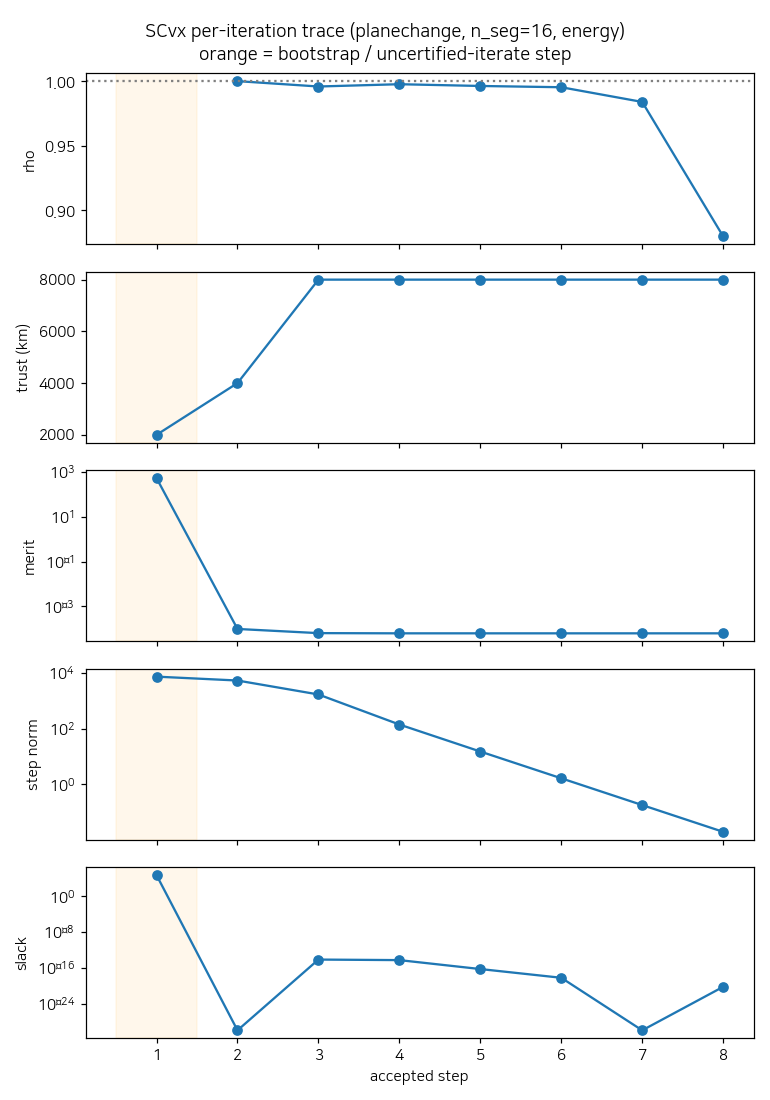

Values plotted in this chart, from the file beside it:
step, phase, rho, trust, merit, step_norm, slack
1, 0, nan, 2000, 5.411440e+02, 7.3786e+03, 5.5475e+04
2, 1, 1, 4000, 9.651874e-05, 5.3526e+03, -1.2133e-13
3, 1, 0.9958, 8000, 6.280889e-05, 1.6887e+03, 6.9650e-15
4, 1, 0.9976, 8000, 6.150376e-05, 1.4064e+02, 5.2547e-15
5, 1, 0.9963, 8000, 6.148541e-05, 1.5055e+01, 5.2528e-17
6, 1, 0.9953, 8000, 6.148517e-05, 1.6470e+00, 5.8355e-19
7, 1, 0.9839, 8000, 6.148516e-05, 1.7992e-01, -7.7847e-21
8, 1, 0.8797, 8000, 6.148516e-05, 1.9651e-02, 5.4831e-21
